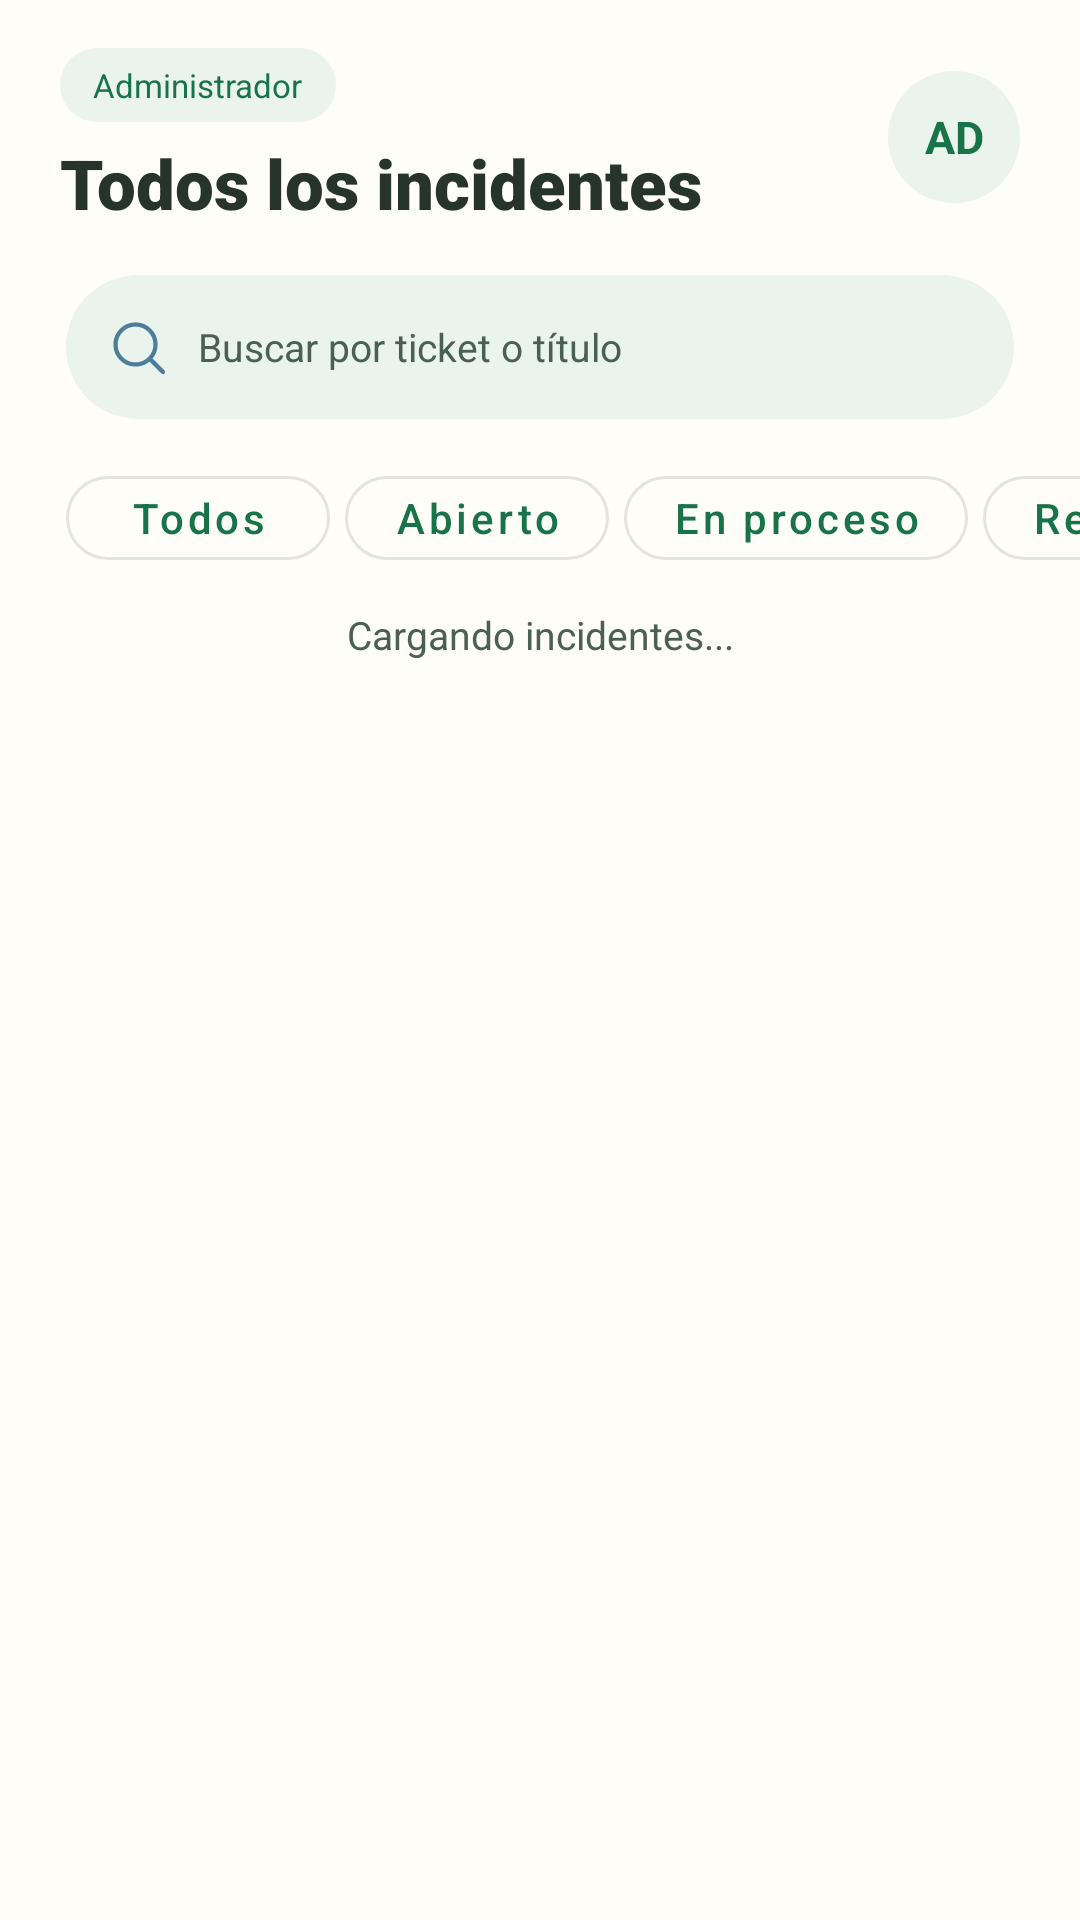

Produce the Android XML layout that renders to this screen, including the resource entries it uses.
<!-- AndroidManifest.xml: application theme Theme.PY_DAMB2026II -->
<!-- res/layout/fragment_incident_list.xml -->
<?xml version="1.0" encoding="utf-8"?>
<FrameLayout xmlns:android="http://schemas.android.com/apk/res/android"
    xmlns:app="http://schemas.android.com/apk/res-auto"
    android:layout_width="match_parent"
    android:layout_height="match_parent"
    android:background="@color/productGridBackgroundColor">
    <LinearLayout
        android:layout_width="match_parent"
        android:layout_height="match_parent"
        android:orientation="vertical"
        android:paddingTop="16dp">
        <LinearLayout
            android:layout_width="match_parent"
            android:layout_height="wrap_content"
            android:paddingHorizontal="20dp"
            android:gravity="center_vertical"
            android:orientation="horizontal">
            <LinearLayout
                android:layout_width="0dp"
                android:layout_weight="1"
                android:layout_height="wrap_content"
                android:orientation="vertical">
                <TextView
                    android:id="@+id/txt_role_mini"
                    android:layout_width="wrap_content"
                    android:layout_height="wrap_content"
                    android:text="Administrador"
                    android:background="@drawable/bg_badge"
                    android:paddingHorizontal="11dp"
                    android:paddingVertical="5dp"
                    android:textSize="11sp"
                    android:textColor="@color/colorPrimary" />
                <TextView
                    android:id="@+id/txt_list_title"
                    android:layout_width="match_parent"
                    android:layout_height="wrap_content"
                    android:layout_marginTop="8dp"
                    android:fontFamily="sans-serif-black"
                    android:includeFontPadding="false"
                    android:text="Todos los incidentes"
                    android:textSize="23sp"
                    android:textColor="@color/textPrimary"
                    android:maxLines="1"
                    android:ellipsize="end" />
            </LinearLayout>
            <TextView
                android:id="@+id/txt_avatar_circle"
                android:layout_width="44dp"
                android:layout_height="44dp"
                android:layout_marginStart="12dp"
                android:background="@drawable/bg_avatar"
                android:gravity="center"
                android:text="AD"
                android:textSize="15sp"
                android:textStyle="bold"
                android:textColor="@color/colorPrimary" />
        </LinearLayout>
        <LinearLayout
            android:layout_width="match_parent"
            android:layout_height="48dp"
            android:layout_marginTop="16dp"
            android:layout_marginHorizontal="22dp"
            android:paddingHorizontal="14dp"
            android:gravity="center_vertical"
            android:background="@drawable/bg_search"
            android:orientation="horizontal">
            <ImageView
                android:layout_width="20dp"
                android:layout_height="20dp"
                android:src="@drawable/ic_search_simple"/>
            <EditText
                android:id="@+id/input_search"
                android:layout_width="0dp"
                android:layout_height="match_parent"
                android:layout_weight="1"
                android:layout_marginStart="10dp"
                android:background="@null"
                android:singleLine="true"
                android:hint="Buscar por ticket o título"
                android:textSize="13sp"
                android:textColor="@color/textPrimary"
                android:textColorHint="@color/textSecondary"
                android:inputType="text" />
        </LinearLayout>
        <HorizontalScrollView
            android:layout_width="match_parent"
            android:layout_height="wrap_content"
            android:layout_marginTop="13dp"
            android:scrollbars="none">
            <LinearLayout
                android:orientation="horizontal"
                android:layout_width="wrap_content"
                android:layout_height="wrap_content"
                android:paddingStart="22dp"
                android:paddingEnd="22dp">
                <com.google.android.material.button.MaterialButton
                    android:id="@+id/btn_filter_todos"
                    style="@style/Widget.MaterialComponents.Button.OutlinedButton"
                    android:layout_width="wrap_content"
                    android:layout_height="40dp"
                    android:text="Todos"
                    android:textAllCaps="false"
                    app:cornerRadius="14dp" />
                <com.google.android.material.button.MaterialButton
                    android:id="@+id/btn_filter_abierto"
                    style="@style/Widget.MaterialComponents.Button.OutlinedButton"
                    android:layout_width="wrap_content"
                    android:layout_height="40dp"
                    android:layout_marginStart="5dp"
                    android:text="Abierto"
                    android:textAllCaps="false"
                    app:cornerRadius="14dp" />
                <com.google.android.material.button.MaterialButton
                    android:id="@+id/btn_filter_proceso"
                    style="@style/Widget.MaterialComponents.Button.OutlinedButton"
                    android:layout_width="wrap_content"
                    android:layout_height="40dp"
                    android:layout_marginStart="5dp"
                    android:text="En proceso"
                    android:textAllCaps="false"
                    app:cornerRadius="14dp" />
                <com.google.android.material.button.MaterialButton
                    android:id="@+id/btn_filter_resuelto"
                    style="@style/Widget.MaterialComponents.Button.OutlinedButton"
                    android:layout_width="wrap_content"
                    android:layout_height="40dp"
                    android:layout_marginStart="5dp"
                    android:text="Resuelto"
                    android:textAllCaps="false"
                    app:cornerRadius="14dp" />
            </LinearLayout>
        </HorizontalScrollView>
        <TextView
            android:id="@+id/list_message"
            android:layout_width="match_parent"
            android:layout_height="wrap_content"
            android:gravity="center"
            android:layout_marginTop="10dp"
            android:text="Cargando incidentes..."
            android:textColor="@color/textSecondary"
            android:textSize="13sp" />
        <androidx.recyclerview.widget.RecyclerView
            android:id="@+id/recycler_view_incidents"
            android:layout_width="match_parent"
            android:layout_height="0dp"
            android:layout_weight="1"
            android:paddingStart="20dp"
            android:paddingEnd="20dp"
            android:paddingTop="10dp"
            android:paddingBottom="92dp"
            android:clipToPadding="false" />
    </LinearLayout>
</FrameLayout>
<!-- resources referenced by this layout -->
<resources>
  <color name="colorPrimary">#197348</color>
  <color name="productGridBackgroundColor">#FFFDF7</color>
  <color name="textPrimary">#26342C</color>
  <color name="textSecondary">#496052</color>
  <!-- drawable bg_avatar (drawable) -->
  <?xml version="1.0" encoding="utf-8"?>
  <shape xmlns:android="http://schemas.android.com/apk/res/android" android:shape="rectangle">
   <solid android:color="@color/softBlue"/><corners android:radius="100dp"/>
  </shape>
  <!-- drawable bg_badge (drawable) -->
  <?xml version="1.0" encoding="utf-8"?>
  <shape xmlns:android="http://schemas.android.com/apk/res/android" android:shape="rectangle">
   <solid android:color="@color/softBlue"/><corners android:radius="15dp"/>
  </shape>
  <!-- drawable bg_search (drawable) -->
  <?xml version="1.0" encoding="utf-8"?>
  <shape xmlns:android="http://schemas.android.com/apk/res/android" android:shape="rectangle">
   <solid android:color="@color/softBlue"/><corners android:radius="24dp"/>
  </shape>
  <!-- drawable ic_search_simple (drawable) -->
  <vector xmlns:android="http://schemas.android.com/apk/res/android" android:width="24dp" android:height="24dp" android:viewportWidth="24" android:viewportHeight="24">
  <path android:fillColor="@android:color/transparent" android:strokeColor="#FF4E7D9A" android:strokeWidth="1.7" android:strokeLineCap="round" android:strokeLineJoin="round" android:pathData="M11 19a8 8 0 1 0 0-16a8 8 0 0 0 0 16z M17 17l5 5" />
  </vector>
  <style name="Theme.PY_DAMB2026II" parent="Base.Theme.PY_DAMB2026II" />
  <color name="softBlue">#EAF3EC</color>
  <style name="Base.Theme.PY_DAMB2026II" parent="Theme.Material3.DayNight.NoActionBar">
          <item name="colorPrimary">@color/caral_green</item>
          <item name="colorOnPrimary">@color/caral_cream</item>
          <item name="colorPrimaryContainer">@color/caral_soft_green</item>
          <item name="colorOnPrimaryContainer">@color/caral_text_primary</item>
          <item name="colorSecondary">@color/caral_gold</item>
          <item name="colorOnSecondary">@color/caral_text_primary</item>
          <item name="colorTertiary">@color/caral_orange</item>
          <item name="android:colorBackground">@color/caral_cream</item>
          <item name="colorSurface">@color/caral_cream</item>
          <item name="colorOnSurface">@color/caral_text_primary</item>
          <item name="colorOnSurfaceVariant">@color/caral_text_secondary</item>
          <item name="android:statusBarColor">@color/caral_green</item>
          <item name="android:navigationBarColor">@color/caral_dark_background</item>
      </style>
  <color name="caral_green">#197348</color>
  <color name="caral_cream">#FFFDF7</color>
  <color name="caral_soft_green">#EAF3EC</color>
  <color name="caral_text_primary">#26342C</color>
  <color name="caral_gold">#F4B82E</color>
  <color name="caral_orange">#E85D04</color>
  <color name="caral_text_secondary">#496052</color>
  <color name="caral_dark_background">#18251D</color>
</resources>
